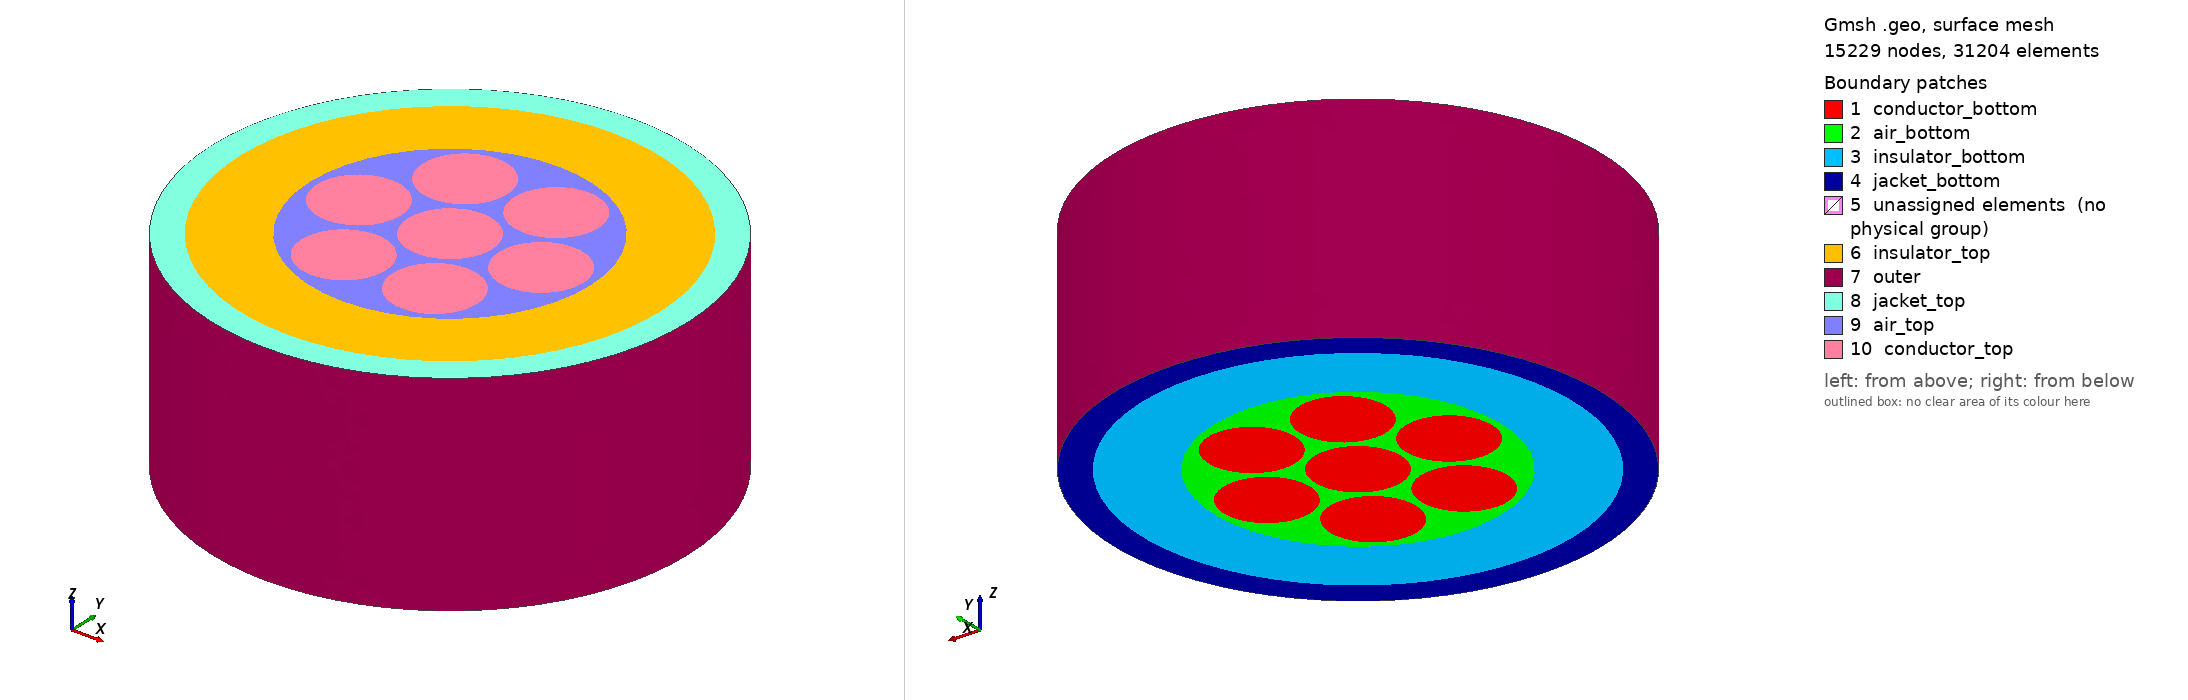

Gmsh geometry script, surface-meshed: 15229 nodes, 31204 surface elements. Boundary patches (legend numbers): 1 conductor_bottom, 2 air_bottom, 3 insulator_bottom, 4 jacket_bottom, 5 unassigned elements (no physical group), 6 insulator_top, 7 outer, 8 jacket_top, 9 air_top, 10 conductor_top. Left view from above one corner, right view from below the opposite corner. Legend entries are the model's physical surfaces; 'unassigned elements' are surfaces in no physical group. The drawing asked Gmsh for element sizes between 1% and 20% of the model's largest extent; the script's own settings can give other sizes.

=== cable.geo (drawn) ===
r0 = 6;
r1 = 20;
r2 = 30;
r3 = 34;

e = 3;
ee = 1;

pc = 1;
lc = 1;
llc = 1;
sc = 1;

cx = 0;
cy = 0;
Point(pc++) = {cx, cy, 0, ee};
Point(pc++) = {cx+r0, cy, 0, ee};
Point(pc++) = {cx, cy+r0, 0, ee};
Point(pc++) = {cx-r0, cy, 0, ee};
Point(pc++) = {cx, cy-r0, 0, ee};
Circle(lc++) = {pc-4, pc-5, pc-3};
Circle(lc++) = {pc-3, pc-5, pc-2};
Circle(lc++) = {pc-2, pc-5, pc-1};
Circle(lc++) = {pc-1, pc-5, pc-4};
Line Loop(llc++) = {lc-4, lc-3, lc-2, lc-1};
Plane Surface(sc++) = {llc-1};
Point {1} In Surface {1};

For i In {0:5:1}
  cx = (2*r0+1)*Cos(i*60*Pi/180);
  cy = (2*r0+1)*Sin(i*60*Pi/180);
  Point(pc++) = {cx, cy, 0, ee};
  Point(pc++) = {cx+r0, cy, 0, ee};
  Point(pc++) = {cx, cy+r0, 0, ee};
  Point(pc++) = {cx-r0, cy, 0, ee};
  Point(pc++) = {cx, cy-r0, 0, ee};
  Circle(lc++) = {pc-4, pc-5, pc-3};
  Circle(lc++) = {pc-3, pc-5, pc-2};
  Circle(lc++) = {pc-2, pc-5, pc-1};
  Circle(lc++) = {pc-1, pc-5, pc-4};
  Line Loop(llc++) = {lc-4, lc-3, lc-2, lc-1};
  Plane Surface(sc++) = {llc-1};
EndFor

cx = 0;
cy = 0;
Point(pc++) = {cx, cy, 0, e};
Point(pc++) = {cx+r1, cy, 0, e};
Point(pc++) = {cx, cy+r1, 0, e};
Point(pc++) = {cx-r1, cy, 0, e};
Point(pc++) = {cx, cy-r1, 0, e};
Circle(lc++) = {pc-4, pc-5, pc-3};
Circle(lc++) = {pc-3, pc-5, pc-2};
Circle(lc++) = {pc-2, pc-5, pc-1};
Circle(lc++) = {pc-1, pc-5, pc-4};
Line Loop(llc++) = {lc-4, lc-3, lc-2, lc-1};
Plane Surface(sc++) = {llc-1, llc-2, llc-3, llc-4, llc-5, llc-6, llc-7, llc-8};

cx = 0;
cy = 0;
Point(pc++) = {cx, cy, 0, e};
Point(pc++) = {cx+r2, cy, 0, e};
Point(pc++) = {cx, cy+r2, 0, e};
Point(pc++) = {cx-r2, cy, 0, e};
Point(pc++) = {cx, cy-r2, 0, e};
Circle(lc++) = {pc-4, pc-5, pc-3};
Circle(lc++) = {pc-3, pc-5, pc-2};
Circle(lc++) = {pc-2, pc-5, pc-1};
Circle(lc++) = {pc-1, pc-5, pc-4};
Line Loop(llc++) = {lc-4, lc-3, lc-2, lc-1};
Plane Surface(sc++) = {llc-1, llc-2};

cx = 0;
cy = 0;
Point(pc++) = {cx, cy, 0, e};
Point(pc++) = {cx+r3, cy, 0, e};
Point(pc++) = {cx, cy+r3, 0, e};
Point(pc++) = {cx-r3, cy, 0, e};
Point(pc++) = {cx, cy-r3, 0, e};
Circle(lc++) = {pc-4, pc-5, pc-3};
Circle(lc++) = {pc-3, pc-5, pc-2};
Circle(lc++) = {pc-2, pc-5, pc-1};
Circle(lc++) = {pc-1, pc-5, pc-4};
Line Loop(llc++) = {lc-4, lc-3, lc-2, lc-1};
Plane Surface(sc++) = {llc-1, llc-2};

Extrude {0, 0, 30} {
  Surface{9}; Surface{10}; Surface{8}; Surface{4}; Surface{1}; Surface{3}; Surface{2}; Surface{7}; Surface{6}; Surface{5}; Curve{33}; Curve{37}; Curve{38}; Curve{34}; Curve{35}; Curve{39}; Curve{40}; Curve{36}; Curve{32}; Curve{29}; Curve{30}; Curve{31}; Curve{19}; Curve{20}; Curve{17}; Curve{18}; Curve{15}; Curve{14}; Curve{13}; Curve{16}; Curve{11}; Curve{10}; Curve{9}; Curve{12}; Curve{6}; Curve{1}; Curve{2}; Curve{3}; Curve{4}; Curve{7}; Curve{8}; Curve{5}; Curve{25}; Curve{26}; Curve{27}; Curve{28}; Curve{24}; Curve{21}; Curve{22}; Curve{23}; 
}

Physical Volume("conductor") = {4, 5, 6, 7, 8, 9, 10};
Physical Volume("insulator") = {1};
Physical Volume("jacket") = {2};
Physical Volume("air") = {3};
Physical Surface("conductor_top") = {330, 440, 418, 396, 374, 352, 308};
Physical Surface("conductor_bottom") = {1, 2, 3, 4, 5, 6, 7};
Physical Surface("air_top") = {286};
Physical Surface("air_bottom") = {8};
Physical Surface("insulator_top") = {82};
Physical Surface("insulator_bottom") = {9};
Physical Surface("jacket_top") = {124};
Physical Surface("jacket_bottom") = {10};
Physical Surface("outer") = {107, 103, 99, 95};
Physical Point("center") = {1};
Physical Point("pinx") = {2};
Physical Point("piny") = {3};
